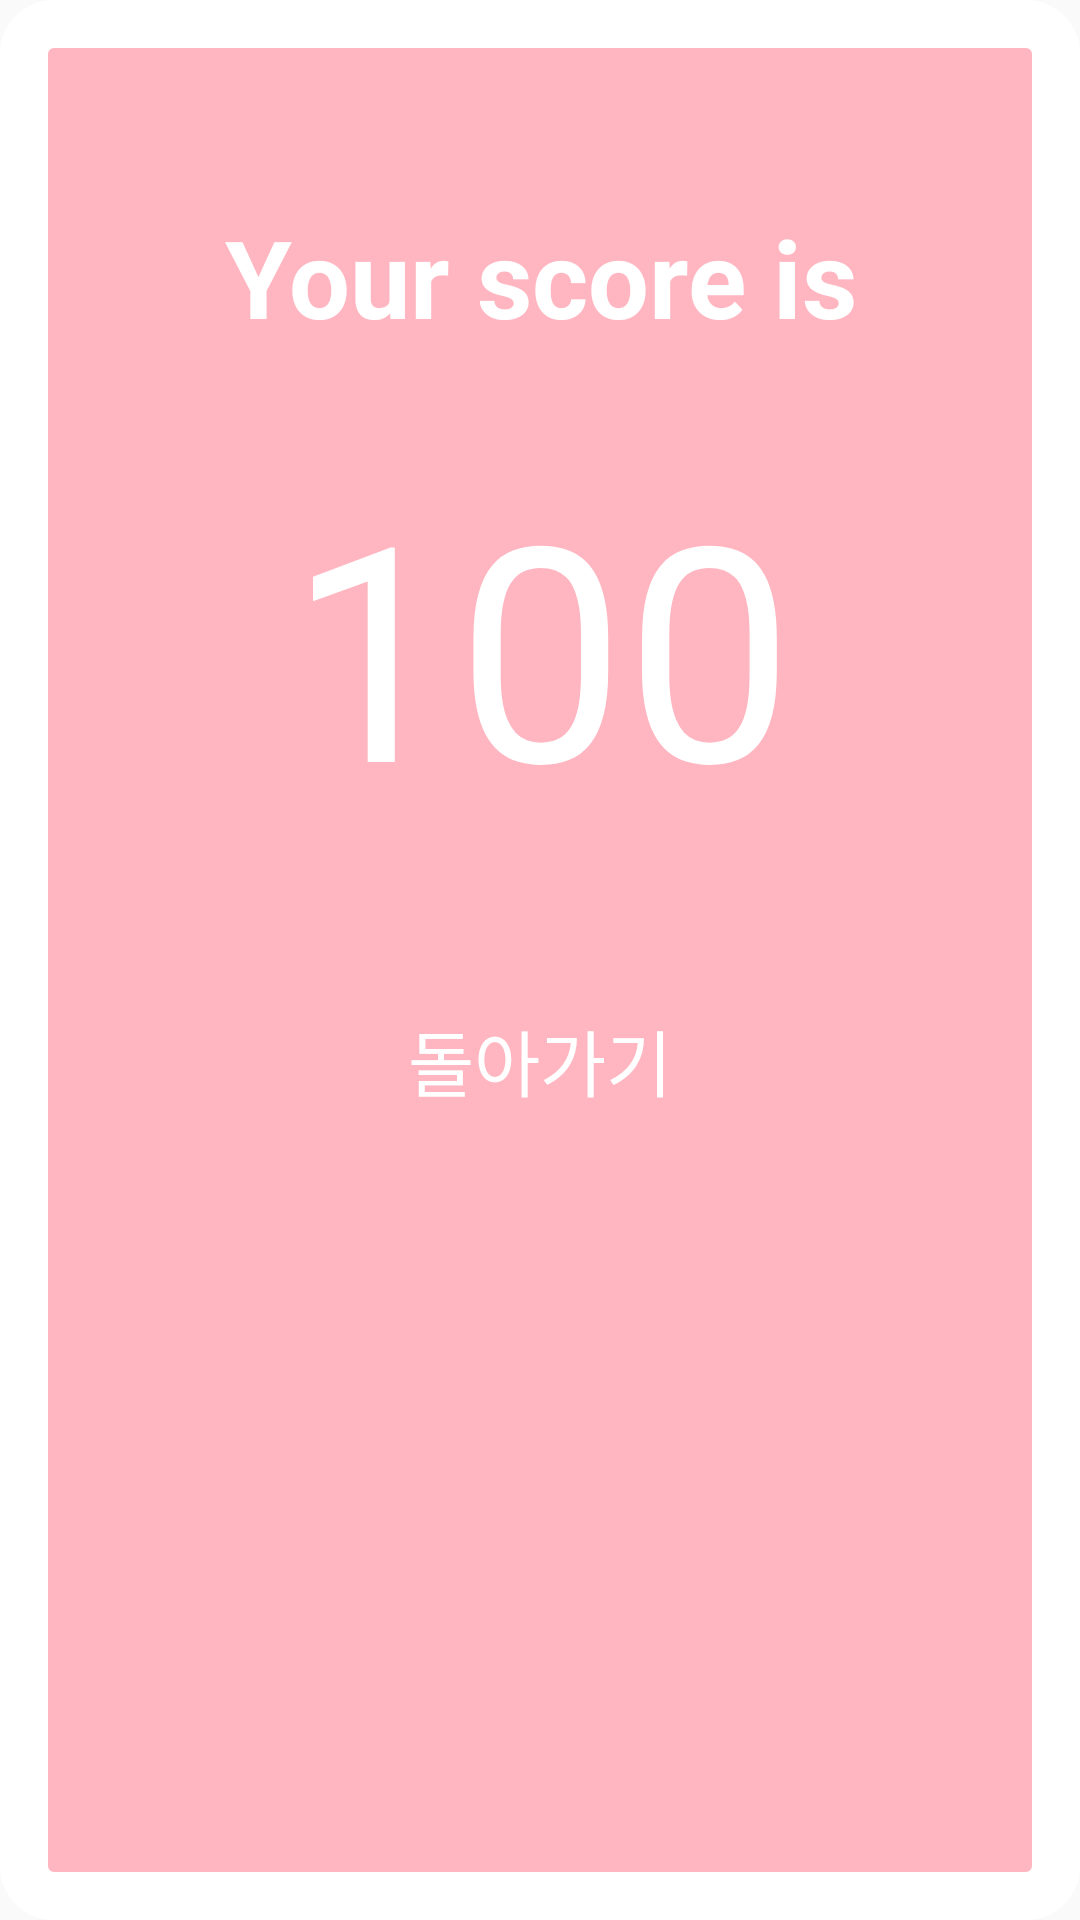

Layout XML and referenced resources for this Android screen:
<!-- AndroidManifest.xml: application theme AppTheme -->
<!-- res/layout/fragment_result.xml -->
<?xml version="1.0" encoding="utf-8"?>
<LinearLayout xmlns:android = "http://schemas.android.com/apk/res/android"
	xmlns:tools = "http://schemas.android.com/tools"
	android:layout_width = "match_parent"
	android:layout_height = "match_parent"
	android:background = "@drawable/border_fragment_test"
	android:orientation = "vertical"
	tools:context = ".FragmentResult">

	
	<LinearLayout
		android:layout_width = "match_parent"
		android:layout_height = "wrap_content"
		android:layout_marginTop = "64dp"
		android:layout_marginHorizontal = "16dp"
		android:gravity = "center_horizontal"
		android:orientation = "horizontal">

		<TextView
			android:id = "@+id/tvWord"
			android:layout_width = "wrap_content"
			android:layout_height = "wrap_content"
			android:gravity = "center"
			android:text = "Your score is"
			android:textSize = "36sp"
			android:textStyle = "bold"
			android:textColor = "@color/White"/>
	</LinearLayout>

	<TextView
		android:id = "@+id/tvExamScore"
		android:layout_width = "match_parent"
		android:layout_height = "wrap_content"
		android:layout_marginVertical = "32dp"
		android:layout_marginHorizontal = "16dp"
		android:layout_gravity = "center"
		android:gravity = "center"
		android:text="100"
		android:textSize = "100sp"
		android:textColor = "@color/White"/>

	<Button
		android:id = "@+id/button_return"
		android:layout_width = "256dp"
		android:layout_height = "wrap_content"
		android:layout_marginTop = "16dp"
		android:layout_marginHorizontal = "10dp"
		android:layout_gravity = "center"
		android:gravity = "center"
		android:text = "돌아가기"
		android:textSize = "24sp"
		android:textColor = "@color/White"
		android:background = "@drawable/selector_button_normal"
		style="?android:attr/borderlessButtonStyle"/>

</LinearLayout>
<!-- resources referenced by this layout -->
<resources>
  <color name="White">#FFFFFF</color>
  <!-- drawable border_fragment_test (drawable) -->
  <?xml version="1.0" encoding="utf-8"?>
  <shape
  	xmlns:android="http://schemas.android.com/apk/res/android"
  	android:shape="rectangle">
  
  	
  	<solid
  		android:color="@color/LightPink">
  	</solid>
  
  	
  	<stroke
  		android:width="16dp"
  		android:color="@color/White" >
  	</stroke>
  
  	
  	<padding
  		android:left="4dp"
  		android:top="4dp"
  		android:right="4dp"
  		android:bottom="4dp">
  	</padding>
  
  	
  	<corners
  		android:radius="10dp">
  	</corners>
  
  </shape>
  <style name="AppTheme" parent="Base.Theme.AppCompat.Light">
  		
  		<item name="colorPrimary">@color/MidnightBlue</item>
  		
  	</style>
  <color name="LightPink">#FFB6C1</color>
  <color name="MidnightBlue">#191970</color>
</resources>
